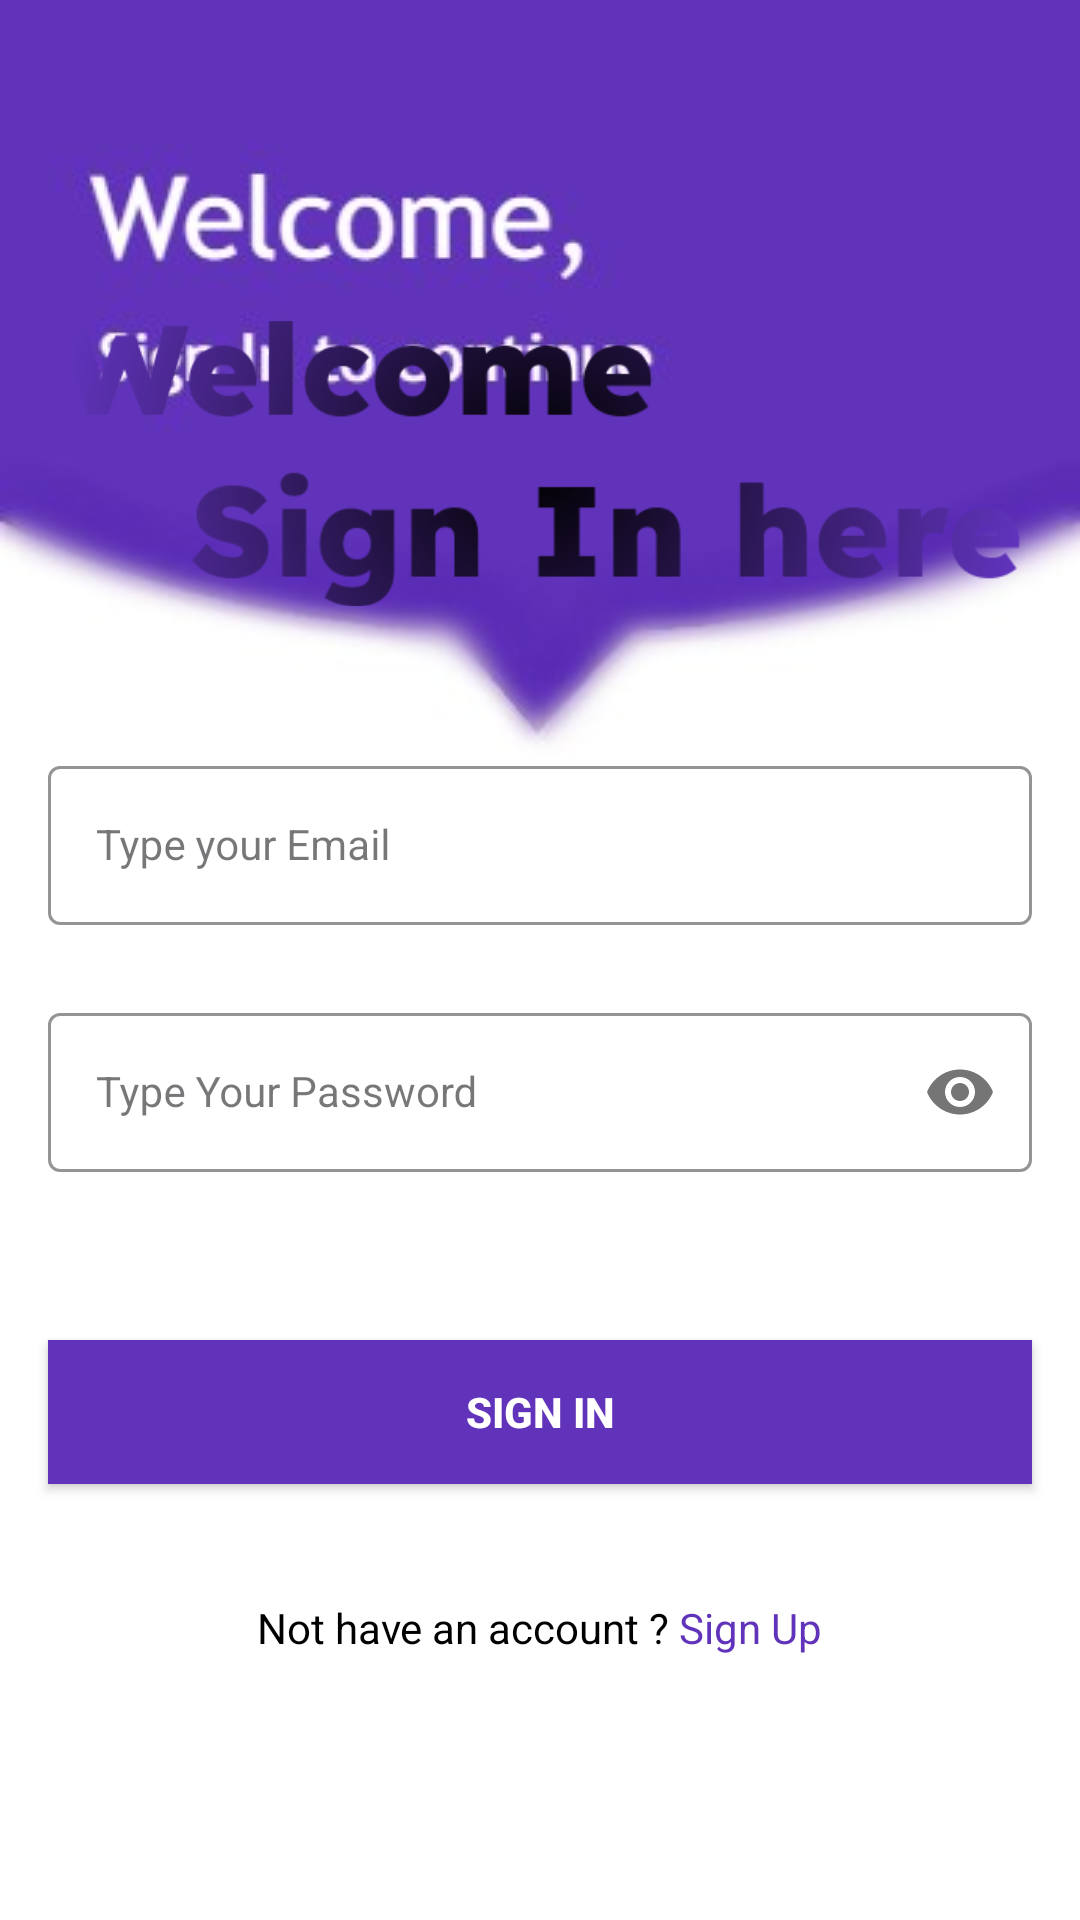

This screen was rendered from an Android layout file. Write that file and the resources it references.
<!-- AndroidManifest.xml: application theme Theme.Project1763 -->
<!-- res/layout/activity_sign_in.xml -->
<?xml version="1.0" encoding="utf-8"?>
<androidx.constraintlayout.widget.ConstraintLayout xmlns:android="http://schemas.android.com/apk/res/android"
    xmlns:app="http://schemas.android.com/apk/res-auto"
    xmlns:tools="http://schemas.android.com/tools"
    android:layout_width="match_parent"
    android:layout_height="match_parent"
    android:background="@drawable/signin_screen"
    tools:context=".activity.SignInActivity">

    <LinearLayout
        android:layout_width="match_parent"
        android:layout_height="match_parent">

        <ImageView
            android:id="@+id/imageView"
            android:layout_width="match_parent"
            android:layout_height="181dp"
            android:layout_marginTop="64dp"
            android:paddingStart="20dp"
            android:paddingEnd="20dp"
            app:srcCompat="@drawable/text_signin" />
    </LinearLayout>


    <com.google.android.material.textfield.TextInputLayout

        android:id="@+id/emailLayout"
        style="@style/LoginTextInputOuterFieldStyle"
        android:layout_width="match_parent"
        android:layout_height="wrap_content"
        android:layout_marginHorizontal="16dp"
        android:layout_marginTop="250dp"
        app:boxStrokeColor="@color/purple"
        app:hintTextColor="@color/purple"
        app:layout_constraintEnd_toEndOf="parent"
        app:layout_constraintHorizontal_bias="0.5"
        app:layout_constraintStart_toStartOf="parent"
        app:layout_constraintTop_toTopOf="parent">

        <com.google.android.material.textfield.TextInputEditText
            android:id="@+id/emailEt"
            style="@style/LoginTextInputInnerFieldStyle"
            android:layout_width="match_parent"
            android:layout_height="wrap_content"
            android:hint="Type your Email"
            android:inputType="textEmailAddress" />
    </com.google.android.material.textfield.TextInputLayout>

    <com.google.android.material.textfield.TextInputLayout
        android:id="@+id/passwordLayout"
        style="@style/LoginTextInputOuterFieldStyle"
        android:layout_width="match_parent"
        android:layout_height="wrap_content"
        android:layout_marginHorizontal="16dp"
        android:layout_marginTop="24dp"
        app:boxStrokeColor="@color/purple"
        app:hintTextColor="@color/purple"
        app:layout_constraintEnd_toEndOf="parent"
        app:layout_constraintHorizontal_bias="0.5"
        app:layout_constraintStart_toStartOf="parent"
        app:layout_constraintTop_toBottomOf="@id/emailLayout"
        app:passwordToggleEnabled="true">

        <com.google.android.material.textfield.TextInputEditText
            android:id="@+id/passET"
            style="@style/LoginTextInputInnerFieldStyle"
            android:layout_width="match_parent"
            android:layout_height="wrap_content"
            android:hint="Type Your Password"
            android:inputType="textPassword" />
    </com.google.android.material.textfield.TextInputLayout>

    <androidx.appcompat.widget.AppCompatButton
        android:id="@+id/button"
        android:layout_width="0dp"
        android:layout_height="wrap_content"
        android:layout_marginHorizontal="16dp"
        android:background="@color/purple"
        android:text="Sign In"
        android:textColor="@color/white"
        android:textStyle="bold"
        app:layout_constraintBottom_toBottomOf="parent"
        app:layout_constraintEnd_toEndOf="parent"
        app:layout_constraintStart_toStartOf="parent"
        app:layout_constraintTop_toBottomOf="@+id/passwordLayout"
        app:layout_constraintVertical_bias="0.278" />

    <TextView
        android:id="@+id/textView"
        android:layout_width="wrap_content"
        android:layout_height="wrap_content"
        android:text="@string/signin"
        android:textColor="@color/black"
        app:layout_constraintBottom_toBottomOf="parent"
        app:layout_constraintEnd_toEndOf="parent"
        app:layout_constraintStart_toStartOf="parent"
        app:layout_constraintTop_toBottomOf="@+id/button"
        app:layout_constraintVertical_bias="0.303" />

</androidx.constraintlayout.widget.ConstraintLayout>
<!-- resources referenced by this layout -->
<resources>
  <color name="black">#FF000000</color>
  <color name="purple">#6033ba</color>
  <color name="white">#FFFFFFFF</color>
  <!-- drawable signin_screen: jpg bitmap (drawable, 10447 bytes) -->
  <!-- drawable text_signin: png bitmap (drawable-hdpi, 25352 bytes) -->
  <string name="signin">Not have an account ? <font color="#6033ba">Sign Up</font></string>
  <style name="LoginTextInputInnerFieldStyle" parent="Widget.MaterialComponents.TextInputLayout.OutlinedBox">
          <item name="android:layout_width">match_parent</item>
          <item name="android:layout_height">wrap_content</item>
          <item name="android:textColor">@color/black</item>
          <item name="android:textColorHint">@color/black</item>
          <item name="android:maxLines">1</item>
          <item name="android:textSize">14sp</item>
          <item name="android:singleLine">true</item>
      </style>
  <style name="LoginTextInputOuterFieldStyle" parent="Widget.MaterialComponents.TextInputLayout.OutlinedBox">
          <item name="android:layout_width">match_parent</item>
          <item name="android:layout_height">wrap_content</item>
          <item name="android:layout_marginTop">15dp</item>
          <item name="android:layout_marginBottom">15dp</item>
      </style>
  <style name="Theme.Project1763" parent="Base.Theme.Project1763">
  
          <item name="android:windowTranslucentNavigation">true</item>
      </style>
  <style name="Base.Theme.Project1763" parent="Theme.Material3.DayNight.NoActionBar">
          
          
      </style>
</resources>
